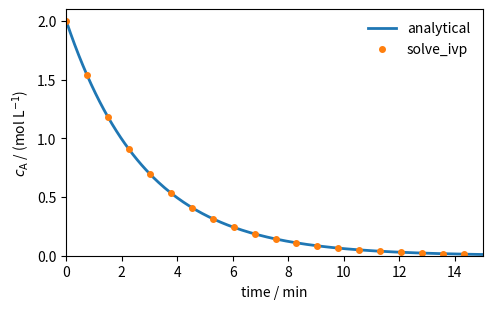

Generate this figure with matplotlib:
import numpy as np
import matplotlib.pyplot as plt
from scipy.integrate import solve_ivp

plt.rcParams["figure.dpi"] = 120

k = 0.35  # 1/min
cA0 = 2.0  # mol/L
t_end = 15.0  # min


def rhs(t, y):
    """Right-hand side of the batch-reactor mass balance, dcA/dt = -k*cA."""
    (cA,) = y
    return [-k * cA]

sol = solve_ivp(rhs, [0.0, t_end], [cA0], dense_output=True, rtol=1e-8, atol=1e-10)

t = np.linspace(0.0, t_end, 200)
cA_numerical = sol.sol(t)[0]
cA_analytical = cA0 * np.exp(-k * t)

max_error = np.max(np.abs(cA_numerical - cA_analytical))
print(f"maximum absolute error: {max_error:.2e} mol/L")

fig, ax = plt.subplots(figsize=(5, 3.2))
ax.plot(t, cA_analytical, label="analytical", lw=2)
ax.plot(t[::10], cA_numerical[::10], "o", ms=4, label="solve_ivp")
ax.set_xlabel("time / min")
ax.set_ylabel(r"$c_\mathrm{A}$ / (mol L$^{-1}$)")
ax.legend(frameon=False)
ax.set_xlim(0, t_end)
ax.set_ylim(0, None)
fig.tight_layout()
